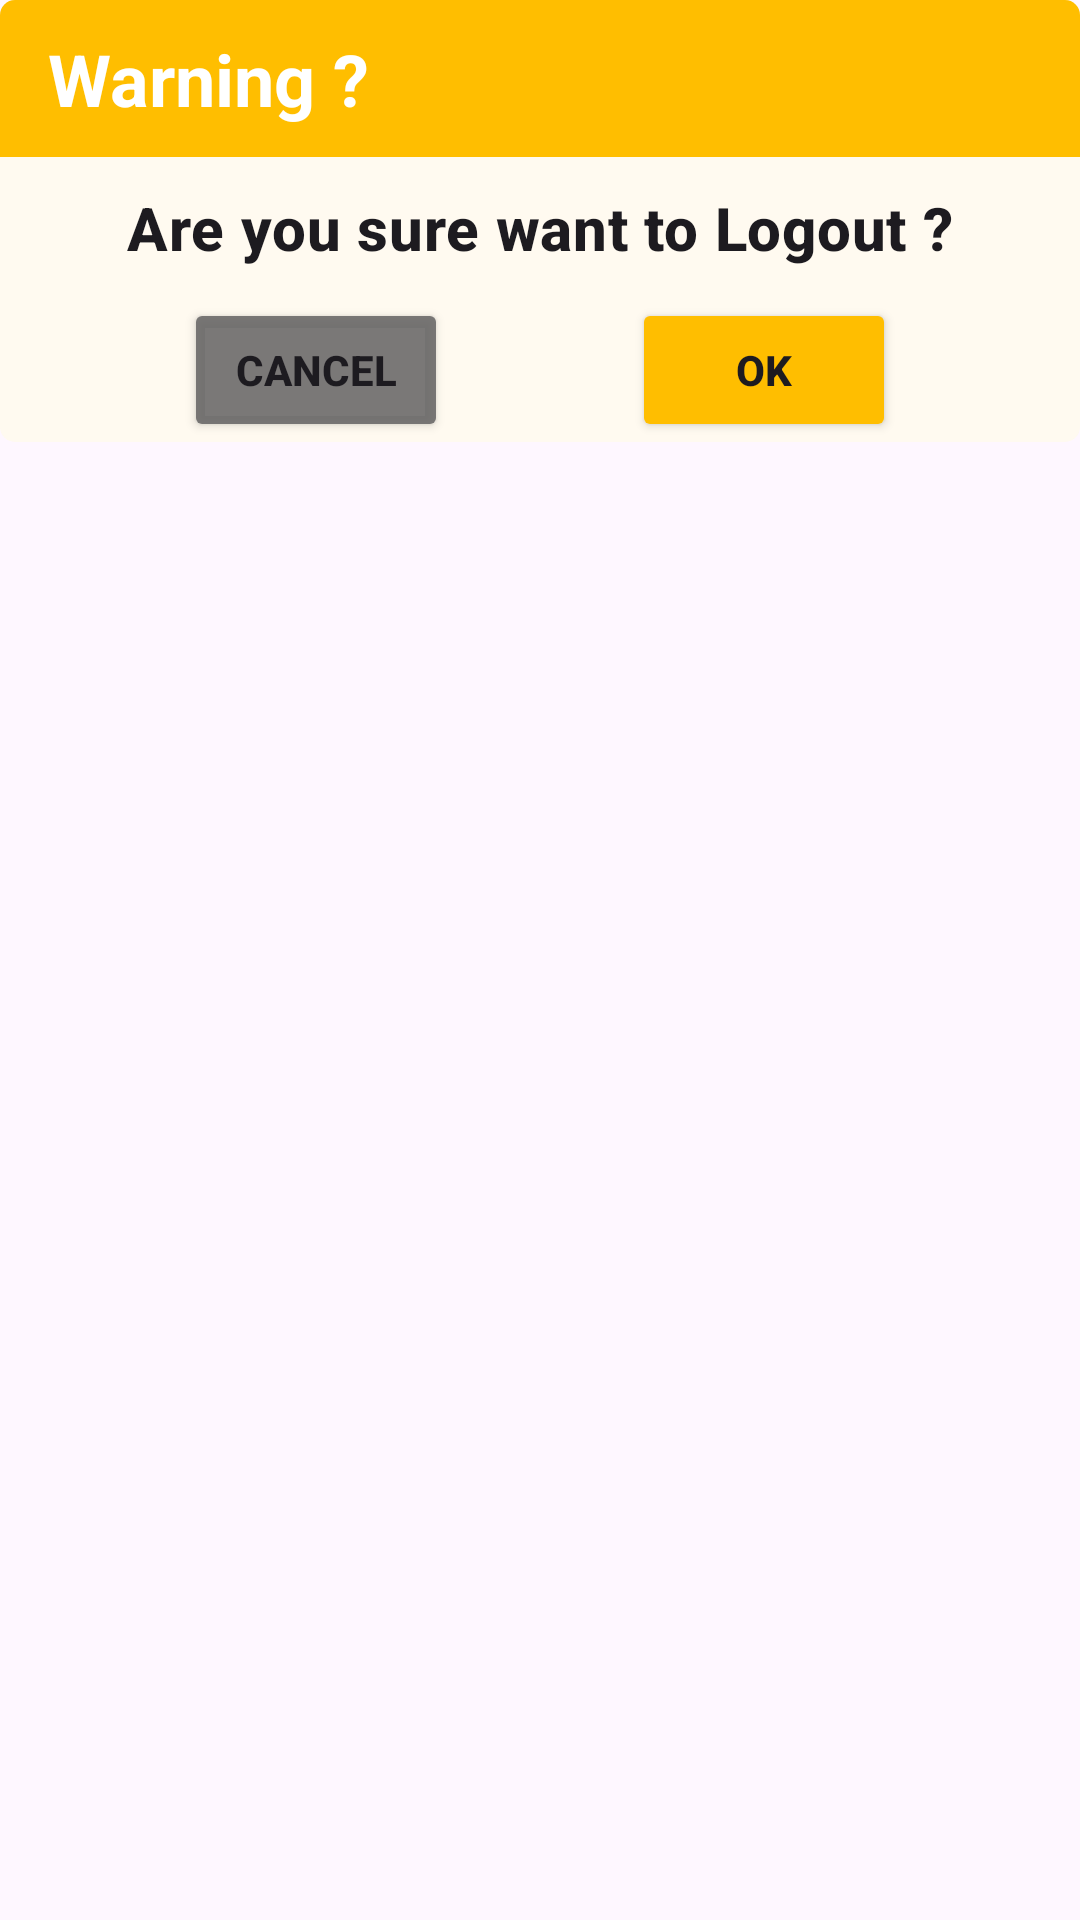

This screen was rendered from an Android layout file. Write that file and the resources it references.
<!-- AndroidManifest.xml: application theme Theme.Weather_app_ver2 -->
<!-- res/layout/warning_dialog.xml -->
<?xml version="1.0" encoding="utf-8"?>
<androidx.constraintlayout.widget.ConstraintLayout
    xmlns:android="http://schemas.android.com/apk/res/android"
    xmlns:app="http://schemas.android.com/apk/res-auto"
    android:id="@+id/layoutDialogContainer"
    android:layout_margin="20dp"
    android:layout_width="match_parent"
    android:layout_height="match_parent">

    <androidx.constraintlayout.widget.ConstraintLayout
        android:id="@+id/warning_layout"
        android:layout_width="match_parent"
        android:layout_height="wrap_content"
        android:background="@drawable/dialog_background"
        app:layout_constraintTop_toTopOf="parent">
        <TextView
            android:id="@+id/warning_tittle"
            android:layout_width="match_parent"
            android:layout_height="wrap_content"
            android:padding="10dp"
            android:text=" Warning ?"
            style="@style/TextAppearance.MaterialComponents.Headline5"
            android:textStyle="bold"
            android:textColor="@color/white"
            android:background="@drawable/warning_dialog_background"
            app:layout_constraintTop_toTopOf="parent"/>
        <TextView
            android:id="@+id/warning_message"
            android:layout_width="match_parent"
            android:layout_height="wrap_content"
            android:layout_marginTop="10dp"
            app:layout_constraintTop_toBottomOf="@id/warning_tittle"
            style="@style/TextAppearance.MaterialComponents.Headline6"
            android:textAlignment="center"
            android:textStyle="bold"
            android:text="Are you sure want to Logout ?"/>
        <Button
            android:id="@+id/bt_cancel"
            android:layout_width="wrap_content"
            android:layout_height="wrap_content"
            android:text="Cancel"
            android:textStyle="bold"
            android:backgroundTint="@color/cancel"
            android:layout_marginTop="10dp"
            app:layout_constraintTop_toBottomOf="@id/warning_message"
            app:layout_constraintStart_toStartOf="parent"
            app:layout_constraintEnd_toStartOf="@id/bt_ok"
            app:layout_constraintHorizontal_bias="0.3" />

        <Button
            android:id="@+id/bt_ok"
            android:layout_width="wrap_content"
            android:layout_height="wrap_content"
            android:backgroundTint="@color/yellow"
            android:text="OK"
            android:textStyle="bold"
            android:layout_marginTop="10dp"
            app:layout_constraintTop_toBottomOf="@id/warning_message"
            app:layout_constraintStart_toEndOf="@id/bt_cancel"
            app:layout_constraintEnd_toEndOf="parent"
            app:layout_constraintHorizontal_bias="0.7" />

    </androidx.constraintlayout.widget.ConstraintLayout>

</androidx.constraintlayout.widget.ConstraintLayout>
<!-- resources referenced by this layout -->
<resources>
  <color name="cancel">#DC656464</color>
  <color name="white">#FFFFFFFF</color>
  <color name="yellow">#FFBE00</color>
  <!-- drawable dialog_background (drawable) -->
  <?xml version="1.0" encoding="utf-8"?>
  <shape xmlns:android="http://schemas.android.com/apk/res/android"
      android:shape="rectangle">
      <solid
          android:color="@color/flowerwhite"/>
      <corners
          android:radius="5dp"/>
  
  </shape>
  <!-- drawable warning_dialog_background (drawable) -->
  <?xml version="1.0" encoding="utf-8"?>
  <shape
      xmlns:android="http://schemas.android.com/apk/res/android"
      android:shape="rectangle">
      <solid
          android:color="@color/yellow"/>
      <corners
          android:topLeftRadius="5dp"
          android:topRightRadius="5dp"/>
  
  </shape>
  <style name="Theme.Weather_app_ver2" parent="Base.Theme.Weather_app_ver2" />
  <color name="flowerwhite">#fffaf0</color>
  <style name="Base.Theme.Weather_app_ver2" parent="Theme.Material3.DayNight.NoActionBar">
          
          
      </style>
</resources>
